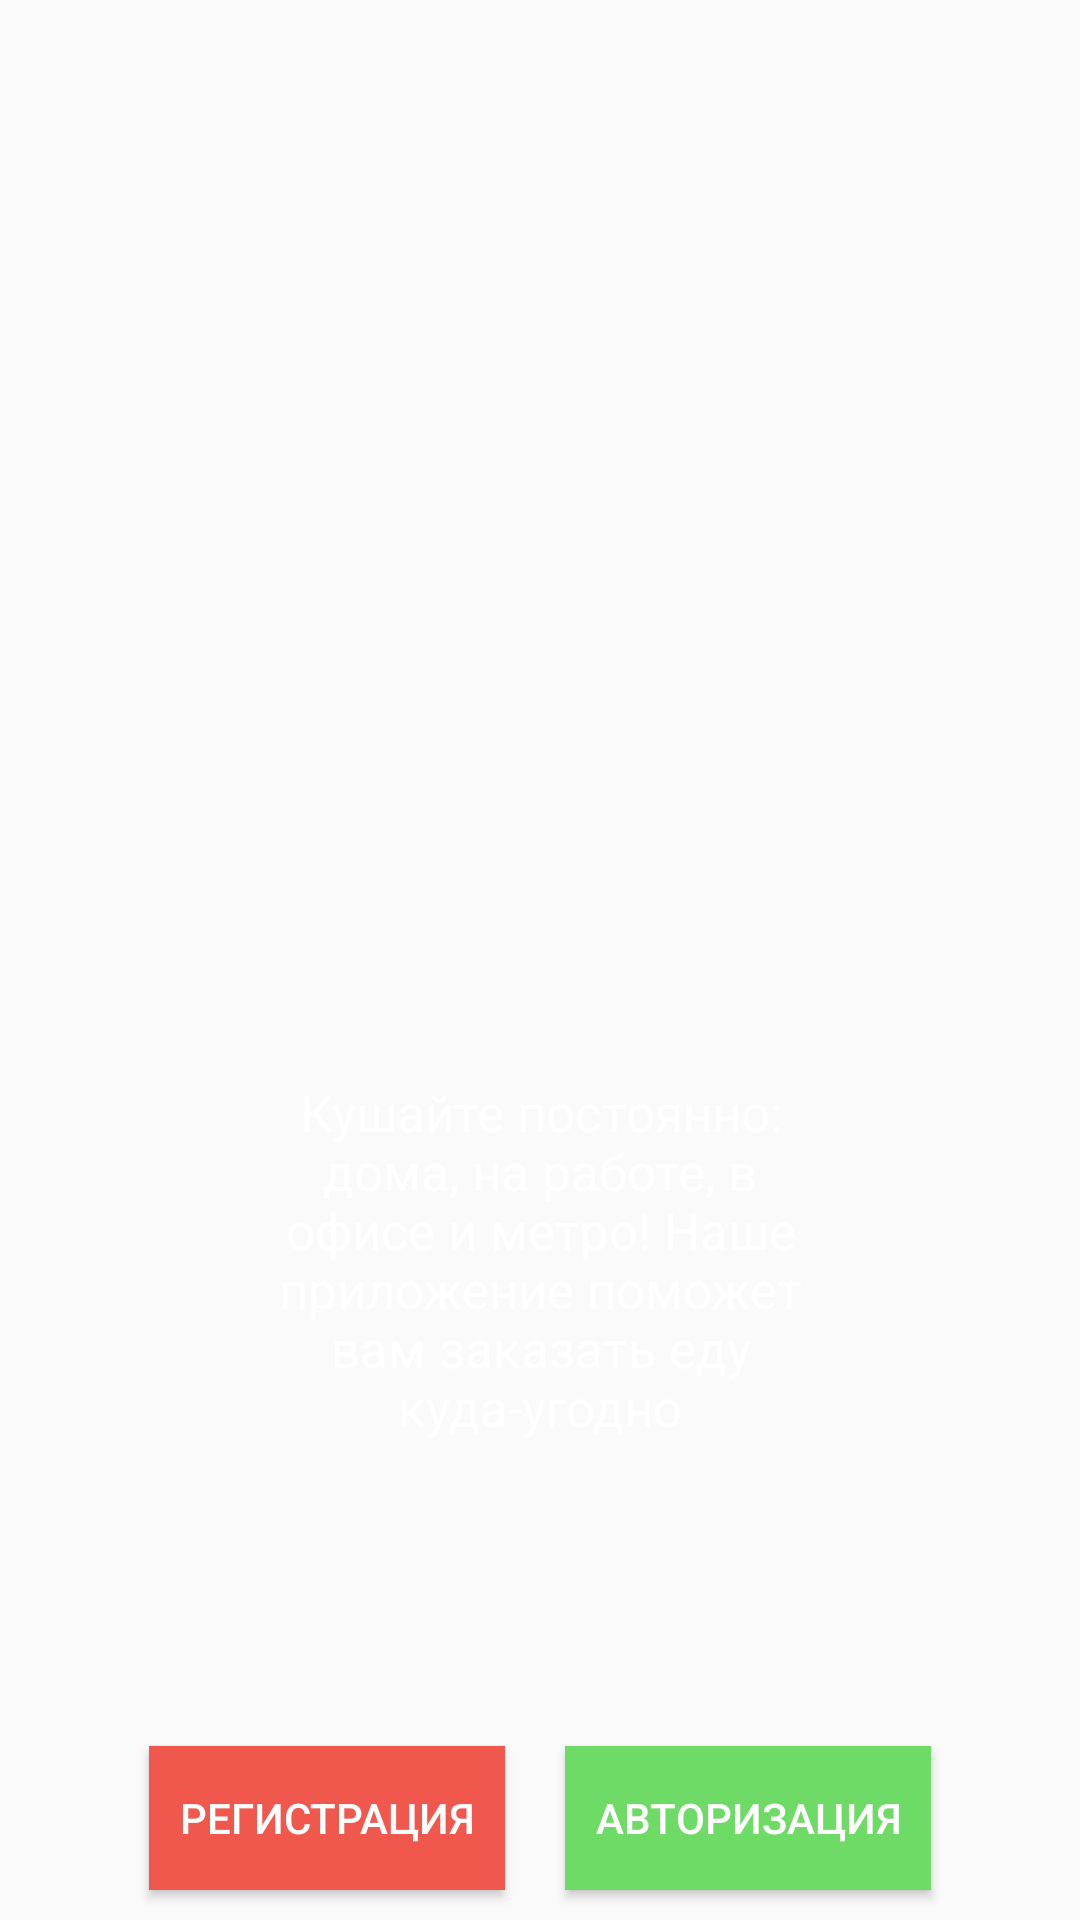

Here is an Android app screen rendered from its layout file. Give the layout XML and the strings, colors and styles it references.
<!-- AndroidManifest.xml: application theme Theme.Order -->
<!-- res/layout/activity_main.xml -->
<?xml version="1.0" encoding="utf-8"?>
<RelativeLayout xmlns:android="http://schemas.android.com/apk/res/android"
    xmlns:app="http://schemas.android.com/apk/res-auto"
    xmlns:tools="http://schemas.android.com/tools"
    android:layout_width="match_parent"
    android:layout_height="match_parent"
    android:background="@drawable/background"
    tools:context=".MainActivity">

    <LinearLayout
        android:layout_width="wrap_content"
        android:layout_height="wrap_content"
        android:orientation="vertical"
        android:layout_centerInParent="true">

        <ImageView
            android:layout_width="200dp"
            android:layout_height="200dp"
            android:src="@drawable/logo"
            android:contentDescription="@string/app_name"/>

        <TextView
            android:layout_width="200dp"
            android:layout_height="wrap_content"
            android:id="@+id/txtSlogan"
            android:textColor="@color/white"
            android:text="@string/slogan"
            android:gravity="center"
            android:textSize="17sp"/>
    </LinearLayout>

    <LinearLayout
        android:layout_width="wrap_content"
        android:layout_height="wrap_content"
        android:orientation="horizontal"
        android:layout_centerInParent="true"
        android:layout_alignParentBottom="true">

        <Button
            android:layout_width="wrap_content"
            android:layout_height="wrap_content"
            android:id="@+id/btnSignUp"
            android:text="@string/register"
            android:padding="10dp"
            android:textColor="@color/white"
            android:background="@color/btnSignUp"
            android:layout_margin="10dp" />

        <Button
            android:layout_width="wrap_content"
            android:layout_height="wrap_content"
            android:id="@+id/btnSignIn"
            android:text="@string/auth"
            android:padding="10dp"
            android:textColor="@color/white"
            android:background="@color/btnSignIn"
            android:layout_margin="10dp" />

    </LinearLayout>

</RelativeLayout>
<!-- resources referenced by this layout -->
<resources>
  <color name="btnSignIn">#6fdb67</color>
  <color name="btnSignUp">#f0584d</color>
  <color name="white">#FFFFFFFF</color>
  <string name="app_name">Order</string>
  <string name="auth">Авторизация</string>
  <string name="register">Регистрация</string>
  <string name="slogan">Кушайте постоянно: дома, на работе, в офисе и метро! Наше приложение поможет вам заказать еду куда-угодно</string>
  <style name="Theme.Order" parent="Theme.AppCompat.Light.NoActionBar">
          
          <item name="colorPrimary">@color/colorPrimary</item>
          <item name="colorPrimaryVariant">@color/colorPrimaryDark</item>
          <item name="colorOnPrimary">@color/colorAccent</item>
          
          <item name="colorSecondary">@color/teal_200</item>
          <item name="colorSecondaryVariant">@color/teal_700</item>
          <item name="colorOnSecondary">@color/black</item>
          
          <item name="android:statusBarColor" tools:targetApi="21">?attr/colorPrimaryVariant</item>
          
      </style>
  <color name="colorPrimary">#333</color>
  <color name="colorPrimaryDark">#000</color>
  <color name="colorAccent">#3C3C3C</color>
  <color name="teal_200">#FF03DAC5</color>
  <color name="teal_700">#FF018786</color>
  <color name="black">#FF000000</color>
</resources>
